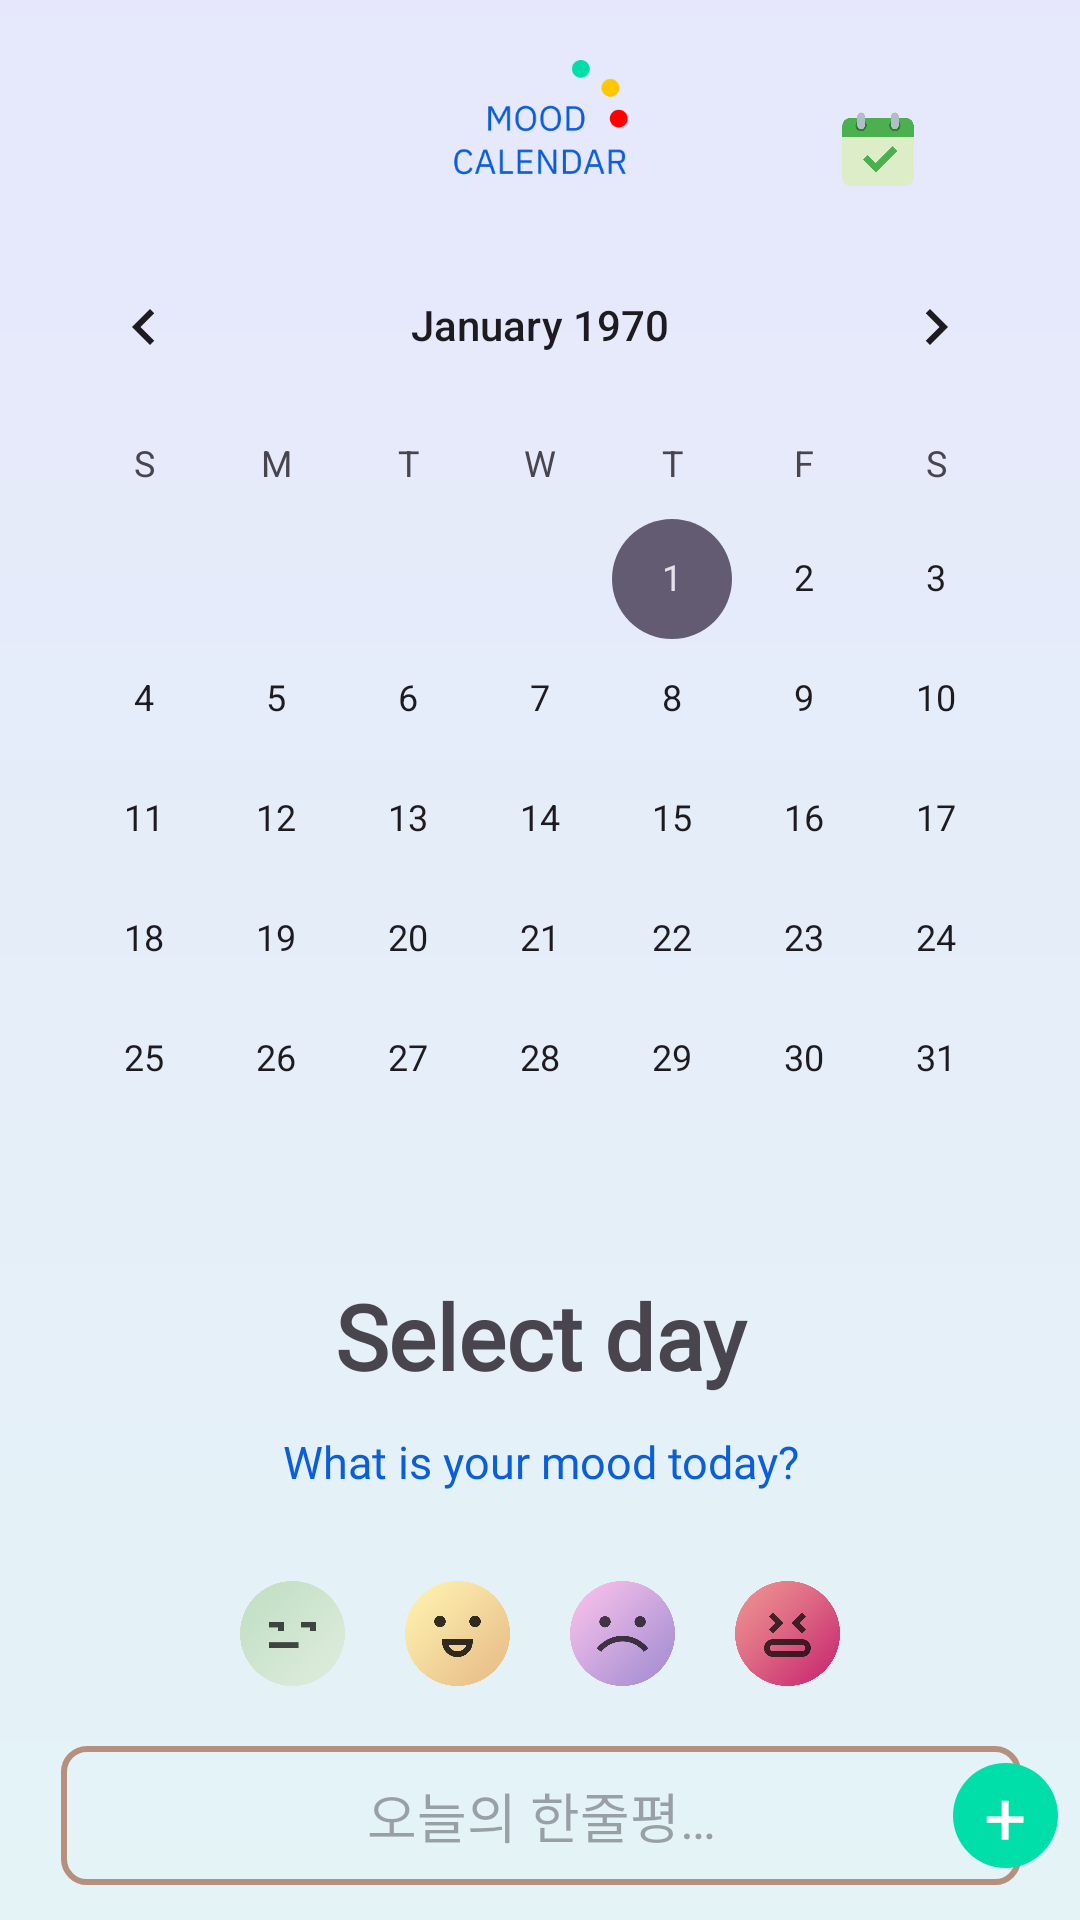

Layout XML and referenced resources for this Android screen:
<!-- AndroidManifest.xml: application theme Theme.LuckyCalendar -->
<!-- res/layout/fragment_calendar.xml -->
<?xml version="1.0" encoding="utf-8"?>
<FrameLayout xmlns:android="http://schemas.android.com/apk/res/android"
    xmlns:app="http://schemas.android.com/apk/res-auto"
    xmlns:tools="http://schemas.android.com/tools"
    android:layout_width="match_parent"
    android:layout_height="match_parent"
    tools:context=".Calendar">

    <androidx.constraintlayout.widget.ConstraintLayout
        android:layout_width="match_parent"
        android:layout_height="match_parent"
        android:background="@drawable/statistical_bg_gradation">

        <ImageView
            android:id="@+id/logo"
            android:layout_width="90dp"
            android:layout_height="45dp"
            android:layout_marginTop="20dp"
            android:contentDescription="@string/logo"
            android:src="@drawable/logo_static"
            app:layout_constraintEnd_toEndOf="parent"
            app:layout_constraintStart_toStartOf="parent"
            app:layout_constraintTop_toTopOf="parent" />


        <ImageView
            android:id="@+id/todayButton"
            android:layout_width="30dp"
            android:layout_height="30dp"
            android:layout_marginBottom="10dp"
            android:src="@drawable/today"
            app:layout_constraintBottom_toTopOf="@+id/calendarView"
            app:layout_constraintEnd_toEndOf="parent"
            app:layout_constraintHorizontal_bias="0.5"
            app:layout_constraintStart_toEndOf="@+id/logo"
            android:contentDescription="@string/app_name" />

        <CalendarView
            android:id="@+id/calendarView"
            android:layout_width="wrap_content"
            android:layout_height="wrap_content"
            android:layout_marginTop="10dp"
            app:layout_constraintEnd_toEndOf="parent"
            app:layout_constraintStart_toStartOf="parent"
            app:layout_constraintTop_toBottomOf="@+id/logo" />

        <LinearLayout
            android:layout_width="wrap_content"
            android:layout_height="wrap_content"
            android:gravity="center"
            android:orientation="vertical"
            app:layout_constraintEnd_toEndOf="parent"
            app:layout_constraintStart_toStartOf="parent"
            app:layout_constraintTop_toBottomOf="@+id/calendarView">

            <TextView
                android:id="@+id/nowDate"
                android:layout_width="216dp"
                android:layout_height="40dp"
                android:layout_marginTop="12dp"
                android:fontFamily="@font/ibm_plex_sans"
                android:text="@string/dateDemo"
                android:textAlignment="center"
                android:textSize="30sp"
                android:textStyle="bold"
                app:layout_constraintEnd_toEndOf="parent"
                app:layout_constraintStart_toStartOf="parent"
                app:layout_constraintTop_toBottomOf="@id/calendarView" />

            <TextView
                android:id="@+id/askMood"
                android:layout_width="216dp"
                android:layout_height="40dp"
                android:layout_marginTop="12dp"
                android:fontFamily="@font/ibm_plex_sans"
                android:text="@string/what_is_your_mood_today"
                android:textAlignment="center"
                android:textColor="#0B5EDA"
                android:textSize="15sp"
                app:layout_constraintEnd_toEndOf="parent"
                app:layout_constraintStart_toStartOf="parent"
                app:layout_constraintTop_toBottomOf="@id/nowDate" />

            <LinearLayout
                android:id="@+id/moodSelector"
                android:layout_width="wrap_content"
                android:layout_height="wrap_content"
                android:orientation="horizontal"
                app:layout_constraintEnd_toEndOf="parent"
                app:layout_constraintStart_toStartOf="parent"
                app:layout_constraintTop_toBottomOf="@id/askMood">

                <RadioGroup
                    android:id="@+id/icon_group"
                    android:layout_width="match_parent"
                    android:layout_height="match_parent"
                    android:orientation="horizontal">

                    <RadioButton
                        android:id="@+id/icon_bor"
                        android:layout_width="35dp"
                        android:layout_height="35dp"
                        android:layout_margin="10dp"
                        android:background="@drawable/bored_select"
                        android:button="@null" />

                    <RadioButton
                        android:id="@+id/icon_happy"
                        android:layout_width="35dp"
                        android:layout_height="35dp"
                        android:layout_margin="10dp"
                        android:background="@drawable/happy_select"
                        android:button="@null" />

                    <RadioButton
                        android:id="@+id/icon_sad"
                        android:layout_width="35dp"
                        android:layout_height="35dp"
                        android:layout_margin="10dp"
                        android:background="@drawable/sad_select"
                        android:button="@null" />

                    <RadioButton
                        android:id="@+id/icon_stressed"
                        android:layout_width="35dp"
                        android:layout_height="35dp"
                        android:layout_margin="10dp"
                        android:background="@drawable/stressed_select"
                        android:button="@null" />

                </RadioGroup>

            </LinearLayout>

            <androidx.constraintlayout.widget.ConstraintLayout
                android:id="@+id/MoodFormLayout"
                android:layout_width="345dp"
                android:layout_height="wrap_content"
                android:layout_marginTop="10dp"
                app:layout_constraintEnd_toEndOf="parent"
                app:layout_constraintStart_toStartOf="parent"
                app:layout_constraintTop_toBottomOf="@id/moodSelector">

                <EditText
                    android:id="@+id/MoodInput"
                    android:layout_width="320dp"
                    android:layout_height="wrap_content"
                    android:layout_marginTop="10dp"
                    android:background="@drawable/inputbox"
                    android:gravity="center"
                    android:hint="@string/daily_line"
                    android:importantForAutofill="no"
                    android:inputType="text"
                    android:padding="10dp"
                    app:layout_constraintBottom_toBottomOf="parent"
                    app:layout_constraintEnd_toEndOf="parent"
                    app:layout_constraintStart_toStartOf="parent" />

                <TextView
                    android:id="@+id/AddMood"
                    android:layout_width="35dp"
                    android:layout_height="35dp"
                    android:background="@drawable/plusbutton"
                    android:gravity="center_horizontal|center_vertical"
                    android:text="@string/plus"
                    android:textAlignment="center"
                    android:textColor="@color/white"
                    android:textSize="25sp"
                    app:layout_constraintBottom_toBottomOf="parent"
                    app:layout_constraintEnd_toEndOf="parent"
                    app:layout_constraintHorizontal_bias="1.0"
                    app:layout_constraintStart_toStartOf="parent"
                    app:layout_constraintTop_toTopOf="parent" />

            </androidx.constraintlayout.widget.ConstraintLayout>
        </LinearLayout>

























        <ProgressBar
            android:id="@+id/progressBar2"
            style="?android:attr/progressBarStyle"
            android:layout_width="180dp"
            android:layout_height="180dp"
            android:visibility="gone"
            app:layout_constraintBottom_toBottomOf="parent"
            app:layout_constraintEnd_toEndOf="parent"
            app:layout_constraintStart_toStartOf="parent"
            app:layout_constraintTop_toTopOf="parent" />


    </androidx.constraintlayout.widget.ConstraintLayout>

</FrameLayout>
<!-- resources referenced by this layout -->
<resources>
  <color name="white">#FFFFFFFF</color>
  <!-- drawable bored_select (drawable) -->
  <?xml version="1.0" encoding="utf-8"?>
  <selector xmlns:android="http://schemas.android.com/apk/res/android">
      
      <item android:drawable="@drawable/bored_icon_border" android:state_checked="true"/>
      
      <item android:drawable="@drawable/bored_icon"/>
  </selector>
  <!-- drawable happy_select (drawable) -->
  <?xml version="1.0" encoding="utf-8"?>
  <selector xmlns:android="http://schemas.android.com/apk/res/android">
      
      <item android:drawable="@drawable/happy_icon_border" android:state_checked="true"/>
      
      <item android:drawable="@drawable/happy_icon"/>
  </selector>
  <!-- drawable inputbox (drawable) -->
  <?xml version="1.0" encoding="utf-8"?>
  <shape xmlns:android="http://schemas.android.com/apk/res/android"
      android:padding="10dp"
      android:shape="rectangle">
      <corners android:radius="7.5dp" />
      <stroke
          android:width="2dp"
          android:color="#b6907f" />
  </shape>
  <!-- drawable logo_static: png bitmap (drawable, 7478 bytes) -->
  <!-- drawable plusbutton (drawable) -->
  <?xml version="1.0" encoding="utf-8"?>
  <shape xmlns:android="http://schemas.android.com/apk/res/android"
      android:shape="oval">
      <solid android:color="#00DEA9" />
      <size android:height="35dp" />
  </shape>
  <!-- drawable sad_select (drawable) -->
  <?xml version="1.0" encoding="utf-8"?>
  <selector xmlns:android="http://schemas.android.com/apk/res/android">
      
      <item android:drawable="@drawable/sad_icon_border" android:state_checked="true"/>
      
      <item android:drawable="@drawable/sad_icon"/>
  </selector>
  <!-- drawable statistical_bg_gradation (drawable) -->
  <?xml version="1.0" encoding="utf-8"?>
  <shape xmlns:android="http://schemas.android.com/apk/res/android"
      android:shape="rectangle">
      <gradient
          android:angle="90"
          android:endColor="#1A1566DE"
          android:startColor="#1A00DEA9"
          android:type="linear" />
  </shape>
  <!-- drawable stressed_select (drawable) -->
  <?xml version="1.0" encoding="utf-8"?>
  <selector xmlns:android="http://schemas.android.com/apk/res/android">
      
      <item android:drawable="@drawable/stressed_icon_border" android:state_checked="true"/>
      
      <item android:drawable="@drawable/stressed_icon"/>
  </selector>
  <!-- drawable today: png bitmap (drawable, 12237 bytes) -->
  <string name="_20">/20</string>
  <string name="app_name">LuckyCalendar</string>
  <string name="daily_line">오늘의 한줄평…</string>
  <string name="dateDemo">Select day</string>
  <string name="demousername">Set Your Username</string>
  <string name="logo">Logo</string>
  <string name="plus">+</string>
  <string name="what_is_your_mood_today">What is your mood today?</string>
  <style name="Theme.LuckyCalendar" parent="Base.Theme.LuckyCalendar" />
  <!-- drawable bored_icon_border: png bitmap (drawable, 155409 bytes) -->
  <!-- drawable bored_icon: png bitmap (drawable, 201017 bytes) -->
  <!-- drawable happy_icon_border: png bitmap (drawable, 180225 bytes) -->
  <!-- drawable happy_icon: png bitmap (drawable, 224237 bytes) -->
  <!-- drawable sad_icon_border: png bitmap (drawable, 161127 bytes) -->
  <!-- drawable sad_icon: png bitmap (drawable, 205207 bytes) -->
  <!-- drawable stressed_icon_border: png bitmap (drawable, 157068 bytes) -->
  <!-- drawable stressed_icon: png bitmap (drawable, 204911 bytes) -->
  <style name="Base.Theme.LuckyCalendar" parent="Theme.Material3.DayNight.NoActionBar">
          
          
      </style>
</resources>
